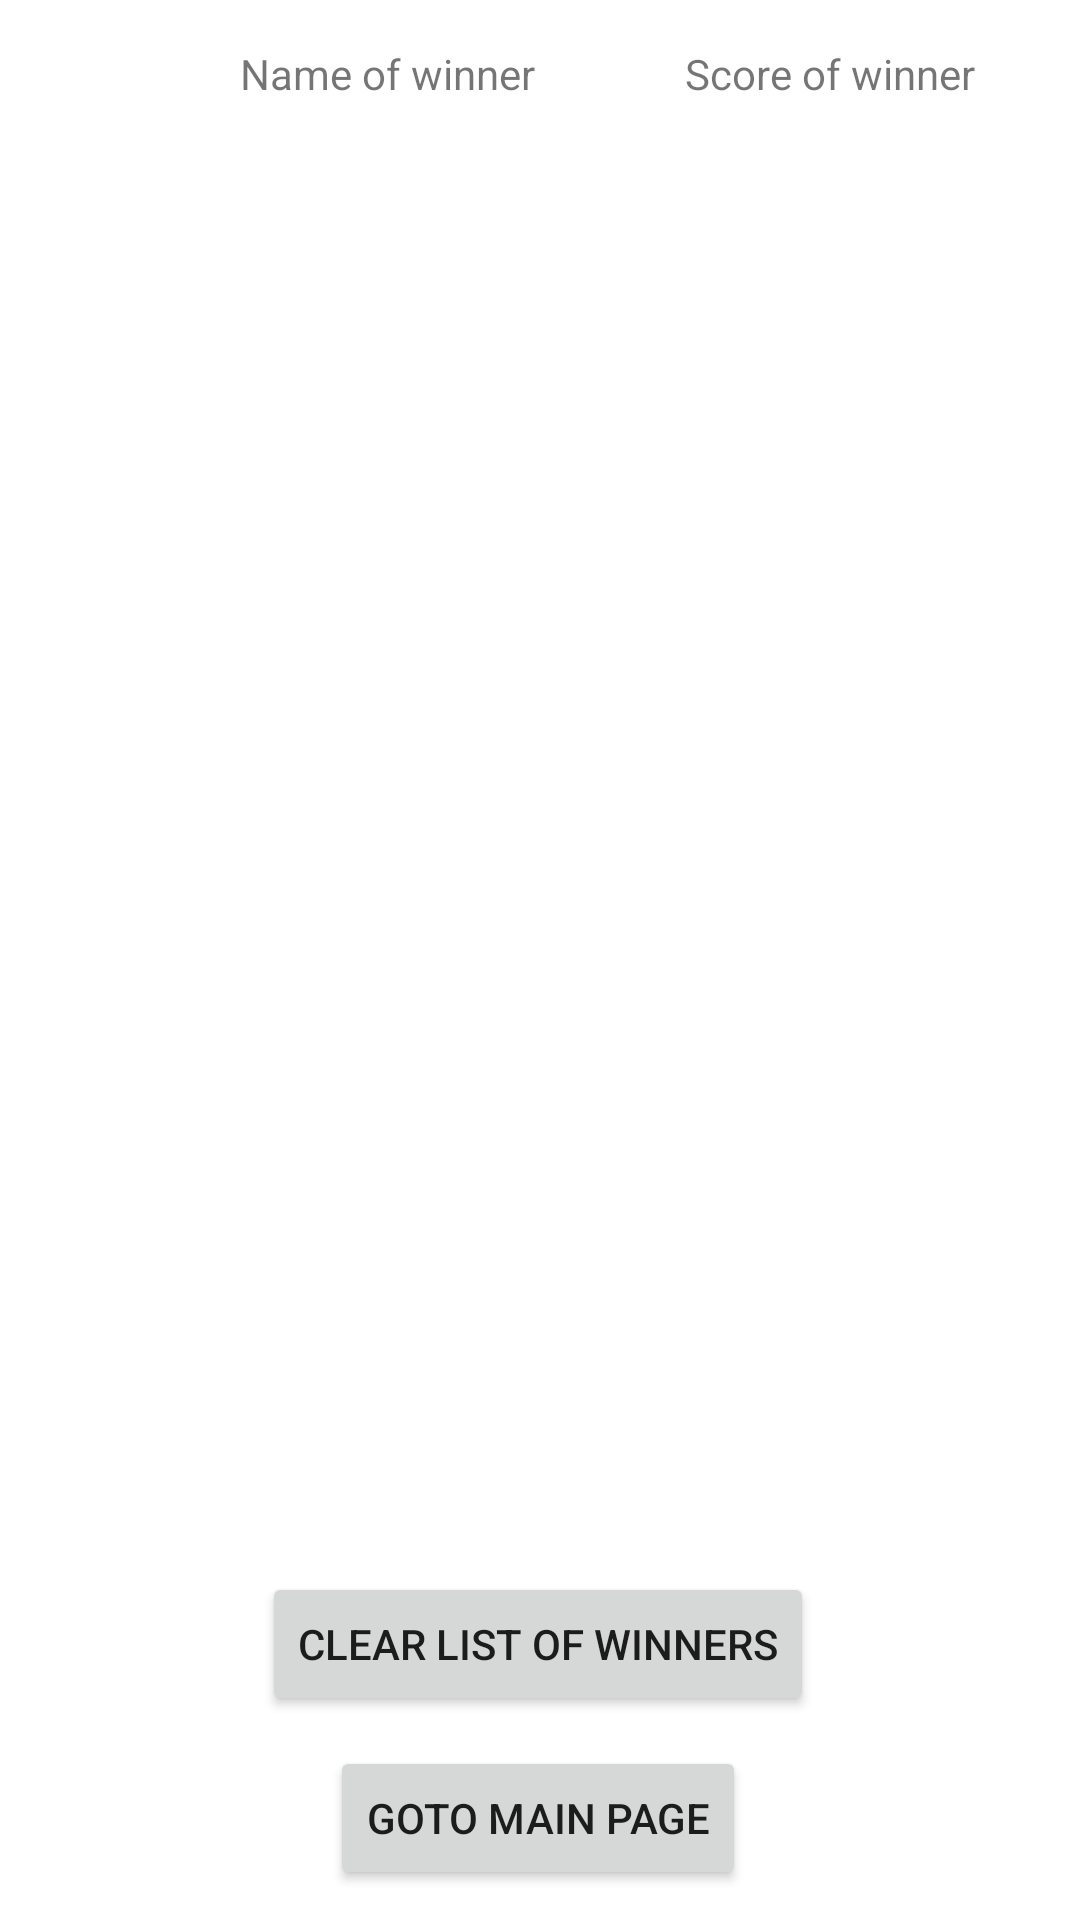

Write the Android layout XML for this screen, with the resource values it uses.
<!-- AndroidManifest.xml: application theme Theme.Shymko_firstProject -->
<!-- res/layout/activity_list_of_winners.xml -->
<?xml version="1.0" encoding="utf-8"?>
<androidx.constraintlayout.widget.ConstraintLayout xmlns:android="http://schemas.android.com/apk/res/android"
    xmlns:app="http://schemas.android.com/apk/res-auto"
    xmlns:tools="http://schemas.android.com/tools"
    android:layout_width="match_parent"
    android:layout_height="match_parent"
    tools:context=".Activity.ListOfWinnersActivity">

    <TextView
        android:id="@+id/textView"
        android:layout_width="wrap_content"
        android:layout_height="wrap_content"
        android:layout_marginStart="80dp"
        android:layout_marginTop="15dp"
        android:text="Name of winner"
        app:layout_constraintStart_toStartOf="parent"
        app:layout_constraintTop_toTopOf="parent" />

    <TextView
        android:id="@+id/textView2"
        android:layout_width="wrap_content"
        android:layout_height="wrap_content"
        android:layout_marginStart="50dp"
        android:text="Score of winner"
        app:layout_constraintBottom_toBottomOf="@+id/textView"
        app:layout_constraintStart_toEndOf="@+id/textView" />

    <androidx.recyclerview.widget.RecyclerView
        android:id="@+id/rvPerson"
        android:layout_width="match_parent"
        android:layout_height="500dp"
        android:layout_marginBottom="20dp"
        app:layout_constraintBottom_toTopOf="@+id/btnClearListOfWinners"
        app:layout_constraintTop_toTopOf="@+id/guideline2"
        tools:layout_editor_absoluteX="10dp" />

    <Button
        android:id="@+id/btnGoMainFromLOW"
        android:layout_width="wrap_content"
        android:layout_height="wrap_content"
        android:layout_marginBottom="10dp"
        android:text="Goto main page"
        app:layout_constraintBottom_toBottomOf="parent"
        app:layout_constraintEnd_toEndOf="parent"
        app:layout_constraintHorizontal_bias="0.497"
        app:layout_constraintStart_toStartOf="parent" />

    <Button
        android:id="@+id/btnClearListOfWinners"
        android:layout_width="wrap_content"
        android:layout_height="wrap_content"
        android:layout_marginBottom="10dp"
        android:text="Сlear List Of Winners"
        app:layout_constraintBottom_toTopOf="@+id/btnGoMainFromLOW"
        app:layout_constraintEnd_toEndOf="parent"
        app:layout_constraintHorizontal_bias="0.497"
        app:layout_constraintStart_toStartOf="parent" />

    <androidx.constraintlayout.widget.Guideline
        android:id="@+id/guideline2"
        android:layout_width="wrap_content"
        android:layout_height="wrap_content"
        android:orientation="horizontal"
        app:layout_constraintGuide_begin="54dp" />


</androidx.constraintlayout.widget.ConstraintLayout>
<!-- resources referenced by this layout -->
<resources>
  <style name="Theme.Shymko_firstProject" parent="Theme.MaterialComponents.DayNight.DarkActionBar">
          
          <item name="colorPrimary">@color/purple_500</item>
          <item name="colorPrimaryVariant">@color/purple_700</item>
          <item name="colorOnPrimary">@color/white</item>
          
          <item name="colorSecondary">@color/teal_200</item>
          <item name="colorSecondaryVariant">@color/teal_700</item>
          <item name="colorOnSecondary">@color/black</item>
          
          <item name="android:statusBarColor" tools:targetApi="l">?attr/colorPrimaryVariant</item>
          
      </style>
  <!-- not gathered from this repository: default colours our renderer supplied (Android Studio template values) -->
  <color name="purple_500">#FF6200EE</color>
  <color name="purple_700">#FF3700B3</color>
  <color name="teal_200">#FF03DAC5</color>
  <color name="teal_700">#FF018786</color>
  <color name="black">#FF000000</color>
  <color name="white">#FFFFFFFF</color>
</resources>
